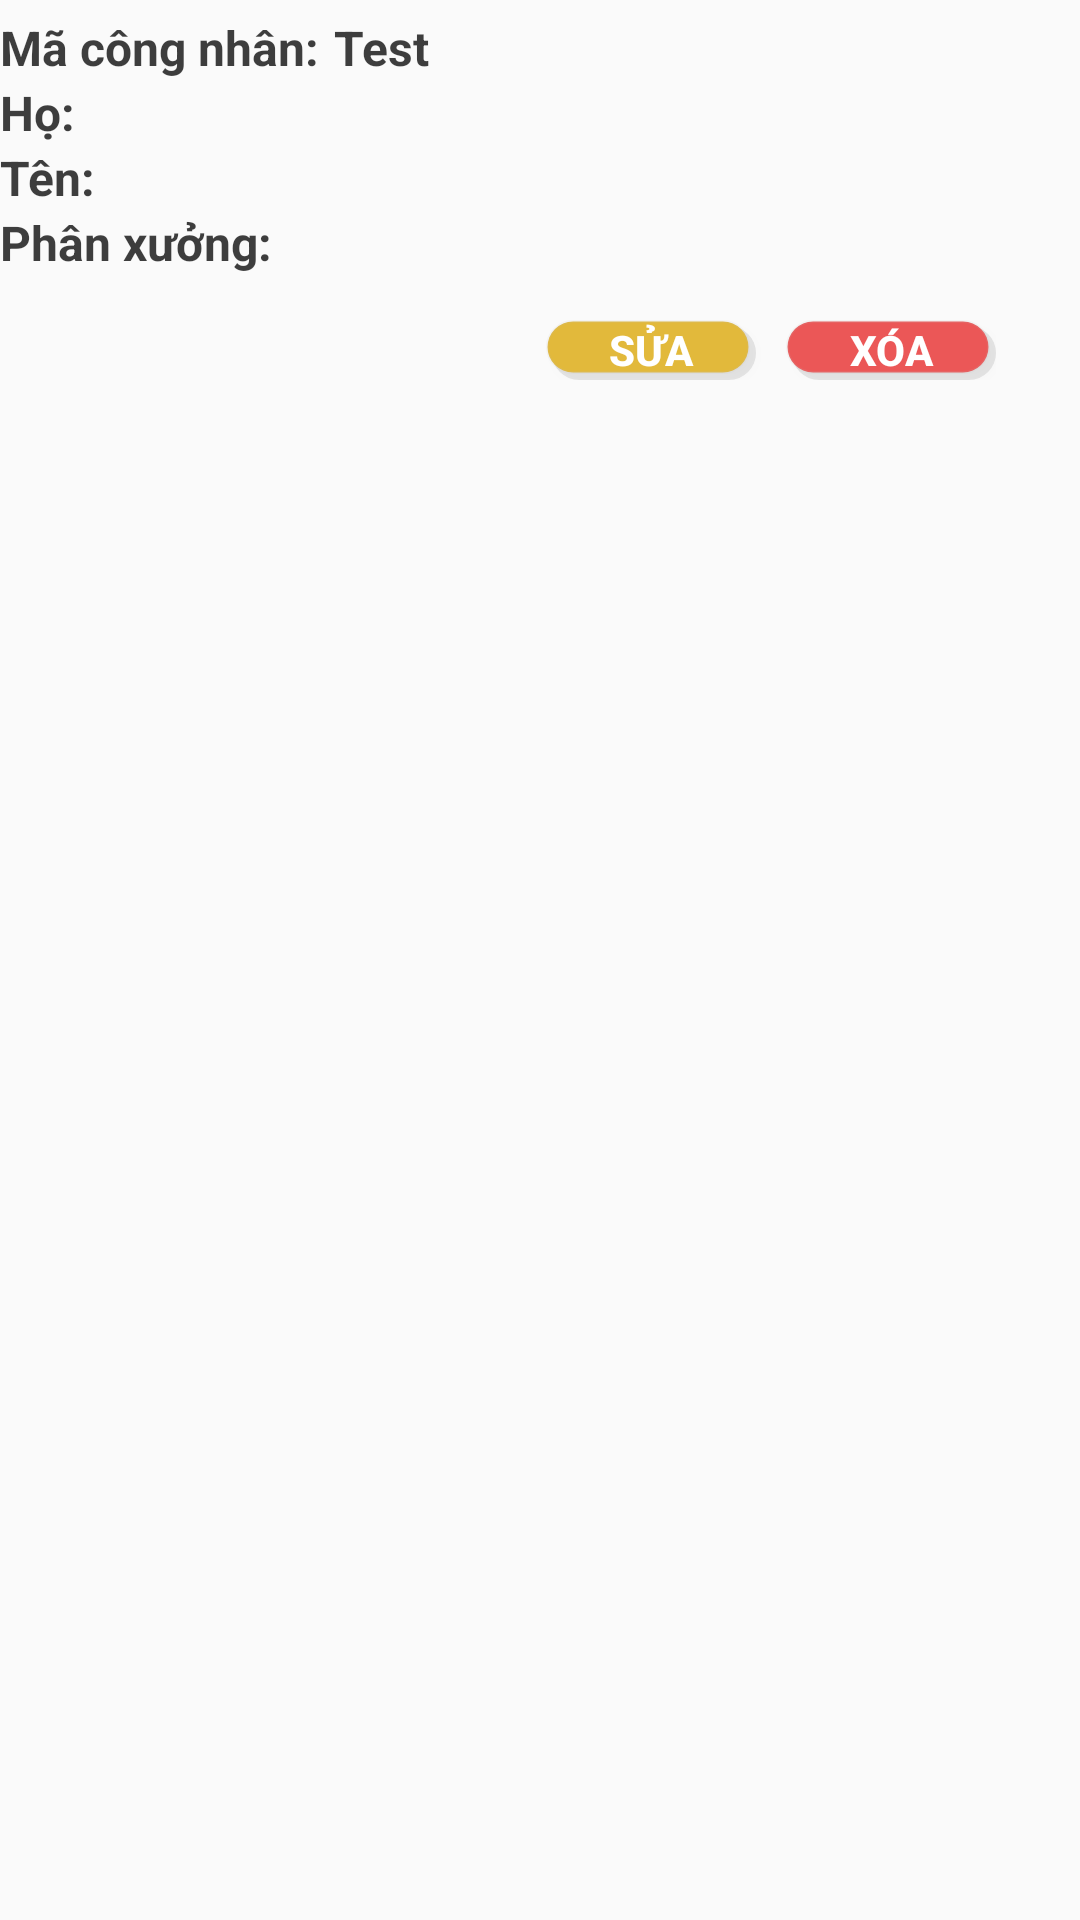

Layout XML and referenced resources for this Android screen:
<!-- AndroidManifest.xml: application theme Theme.GiuaKy -->
<!-- res/layout/worker_info_item.xml -->
<?xml version="1.0" encoding="utf-8"?>
<LinearLayout xmlns:android="http://schemas.android.com/apk/res/android"
    xmlns:tools="http://schemas.android.com/tools"
    android:orientation="horizontal"
    android:layout_width="match_parent"
    android:layout_height="wrap_content"
    android:layout_marginBottom="10dp">

    <LinearLayout
        android:layout_width="match_parent"
        android:layout_height="wrap_content"
        android:orientation="vertical">
        <LinearLayout
            android:layout_width="match_parent"
            android:layout_height="match_parent"
            android:background="@drawable/worker_box"
            android:orientation="vertical"
            android:paddingVertical="5dp">

            <LinearLayout
                android:layout_width="match_parent"
                android:layout_height="wrap_content">
                <TextView
                    android:layout_width="wrap_content"
                    android:layout_height="wrap_content"
                    android:text="@string/worker_id"
                    android:textStyle="bold"
                    android:textSize="16dp"
                    android:textColor="@color/text_bold"/>
                <TextView
                    android:id="@+id/tvMaCN"
                    android:paddingHorizontal="5dp"
                    android:layout_width="wrap_content"
                    android:layout_height="wrap_content"
                    android:textStyle="bold"
                    android:textSize="16dp"
                    android:text="Test"
                    android:textColor="@color/text_bold"/>
            </LinearLayout>

            <LinearLayout
                android:layout_width="match_parent"
                android:layout_height="wrap_content">
                <TextView
                    android:layout_width="wrap_content"
                    android:layout_height="wrap_content"
                    android:text="@string/worker_firstName"
                    android:textStyle="bold"
                    android:textSize="16dp"
                    android:textColor="@color/text_bold"/>
                <TextView
                    android:id="@+id/tvFirstName"
                    android:paddingHorizontal="5dp"
                    android:layout_width="wrap_content"
                    android:layout_height="wrap_content"
                    android:textStyle="bold"
                    android:textSize="16dp"
                    android:textColor="@color/text_bold"/>
            </LinearLayout>

            <LinearLayout
                android:layout_width="match_parent"
                android:layout_height="wrap_content">
                <TextView
                    android:layout_width="wrap_content"
                    android:layout_height="wrap_content"
                    android:text="@string/worker_lastName"
                    android:textStyle="bold"
                    android:textSize="16dp"
                    android:textColor="@color/text_bold"/>
                <TextView
                    android:id="@+id/tvLastName"
                    android:paddingHorizontal="5dp"
                    android:layout_width="wrap_content"
                    android:layout_height="wrap_content"
                    android:textStyle="bold"
                    android:textSize="16dp"
                    android:textColor="@color/text_bold"/>
            </LinearLayout>

            <LinearLayout
                android:layout_width="match_parent"
                android:layout_height="wrap_content"
                android:paddingBottom="5dp">
                <TextView
                    android:layout_width="wrap_content"
                    android:layout_height="wrap_content"
                    android:text="@string/factory_id"
                    android:textStyle="bold"
                    android:textSize="16dp"
                    android:textColor="@color/text_bold"/>
                <TextView
                    android:id="@+id/tvFactoryId"
                    android:paddingHorizontal="5dp"
                    android:layout_width="wrap_content"
                    android:layout_height="wrap_content"
                    android:textStyle="bold"
                    android:textSize="16dp"
                    android:textColor="@color/text_bold"/>
            </LinearLayout>
        </LinearLayout>
        <LinearLayout
            android:layout_width="wrap_content"
            android:layout_height="wrap_content"
            android:layout_gravity="right"
            android:paddingTop="5dp"
            android:paddingRight="28dp">
            <Button
                android:id="@+id/btnEditWorker"
                android:layout_width="70dp"
                android:layout_height="20dp"
                android:background="@drawable/btn_edit_custom"
                android:textSize="14dp"
                android:textColor="@color/white"
                android:textStyle="bold"
                android:text="@string/edit"
                android:layout_marginRight="10dp"/>
            <Button
                android:id="@+id/btnDeleteWorker"
                android:layout_width="70dp"
                android:layout_height="20dp"
                android:background="@drawable/btn_delete_custom"
                android:textSize="14dp"
                android:textColor="@color/white"
                android:textStyle="bold"
                android:text="@string/delete"/>
        </LinearLayout>
    </LinearLayout>
</LinearLayout>
<!-- resources referenced by this layout -->
<resources>
  <color name="text_bold">#D2151515</color>
  <color name="white">#FFFFFFFF</color>
  <!-- drawable btn_delete_custom (drawable) -->
  <?xml version="1.0" encoding="utf-8"?>
  <selector xmlns:android="http://schemas.android.com/apk/res/android">
      <item android:state_pressed="true" android:drawable="@drawable/btn_delete1"></item>
      <item android:state_pressed="false" android:drawable="@drawable/btn_delete"></item>
  
  </selector>
  <!-- drawable btn_edit_custom (drawable-v24) -->
  <?xml version="1.0" encoding="utf-8"?>
  <selector xmlns:android="http://schemas.android.com/apk/res/android">
      <item android:state_pressed="true" android:drawable="@drawable/btn_edit1"></item>
      <item android:state_pressed="false" android:drawable="@drawable/btn_edit"></item>
  
  </selector>
  <string name="delete">Xóa</string>
  <string name="edit">Sửa</string>
  <string name="factory_id">Phân xưởng:</string>
  <string name="worker_firstName">Họ:</string>
  <string name="worker_id">Mã công nhân:</string>
  <string name="worker_lastName">Tên:</string>
  <style name="Theme.GiuaKy" parent="Theme.AppCompat.Light.NoActionBar">
          
          <item name="colorPrimary">@color/purple_500</item>
          <item name="colorPrimaryVariant">@color/purple_700</item>
          <item name="colorOnPrimary">@color/white</item>
          
          <item name="colorSecondary">@color/teal_200</item>
          <item name="colorSecondaryVariant">@color/teal_700</item>
          <item name="colorOnSecondary">@color/black</item>
          
          <item name="android:statusBarColor" tools:targetApi="l">?attr/colorPrimaryVariant</item>
          
      </style>
  <!-- drawable btn_delete (drawable) -->
  <?xml version="1.0" encoding="utf-8"?>
  <selector xmlns:android="http://schemas.android.com/apk/res/android">
  <item>
      <layer-list>
          <item  android:top="2dp" android:left="2dp">
              <shape>
                  <corners android:radius="18dp"/>
                  <solid android:color="#17000000" />
              </shape>
          </item>
          <item android:right="2dp" android:bottom="2dp">
              <shape>
                  <gradient android:angle="270"
                      android:endColor="#17E2E2E2" android:startColor="#2DBABABA" />
                  <stroke android:width="1dp" android:color="#1EBABABA" />
  
                  <solid android:color="#EB5757"/>
                  <corners android:radius="18dp"/>
                  <padding android:left="10dp"/>
                  <padding android:right="10dp"/>
              </shape>
          </item>
      </layer-list>
  </item>
  
  </selector>
  <!-- drawable btn_edit1 (drawable) -->
  <?xml version="1.0" encoding="utf-8"?>
  <selector xmlns:android="http://schemas.android.com/apk/res/android">
  <item>
      <layer-list>
          <item  android:top="2dp" android:left="2dp">
              <shape>
                  <corners android:radius="18dp"/>
                  <solid android:color="#17000000" />
              </shape>
          </item>
          <item android:right="2dp" android:bottom="2dp">
              <shape>
                  <gradient android:angle="270"
                      android:endColor="#17E2E2E2" android:startColor="#2DBABABA" />
                  <stroke android:width="1dp" android:color="#1EBABABA" />
  
                  <solid android:color="#81E2B93B"/>
                  <corners android:radius="18dp"/>
                  <padding android:left="10dp"/>
                  <padding android:right="10dp"/>
              </shape>
          </item>
      </layer-list>
  </item>
  
  </selector>
  <color name="purple_500">#FF6200EE</color>
  <color name="purple_700">#FF3700B3</color>
  <color name="teal_200">#FF03DAC5</color>
  <color name="teal_700">#FF018786</color>
  <color name="black">#FF000000</color>
</resources>
